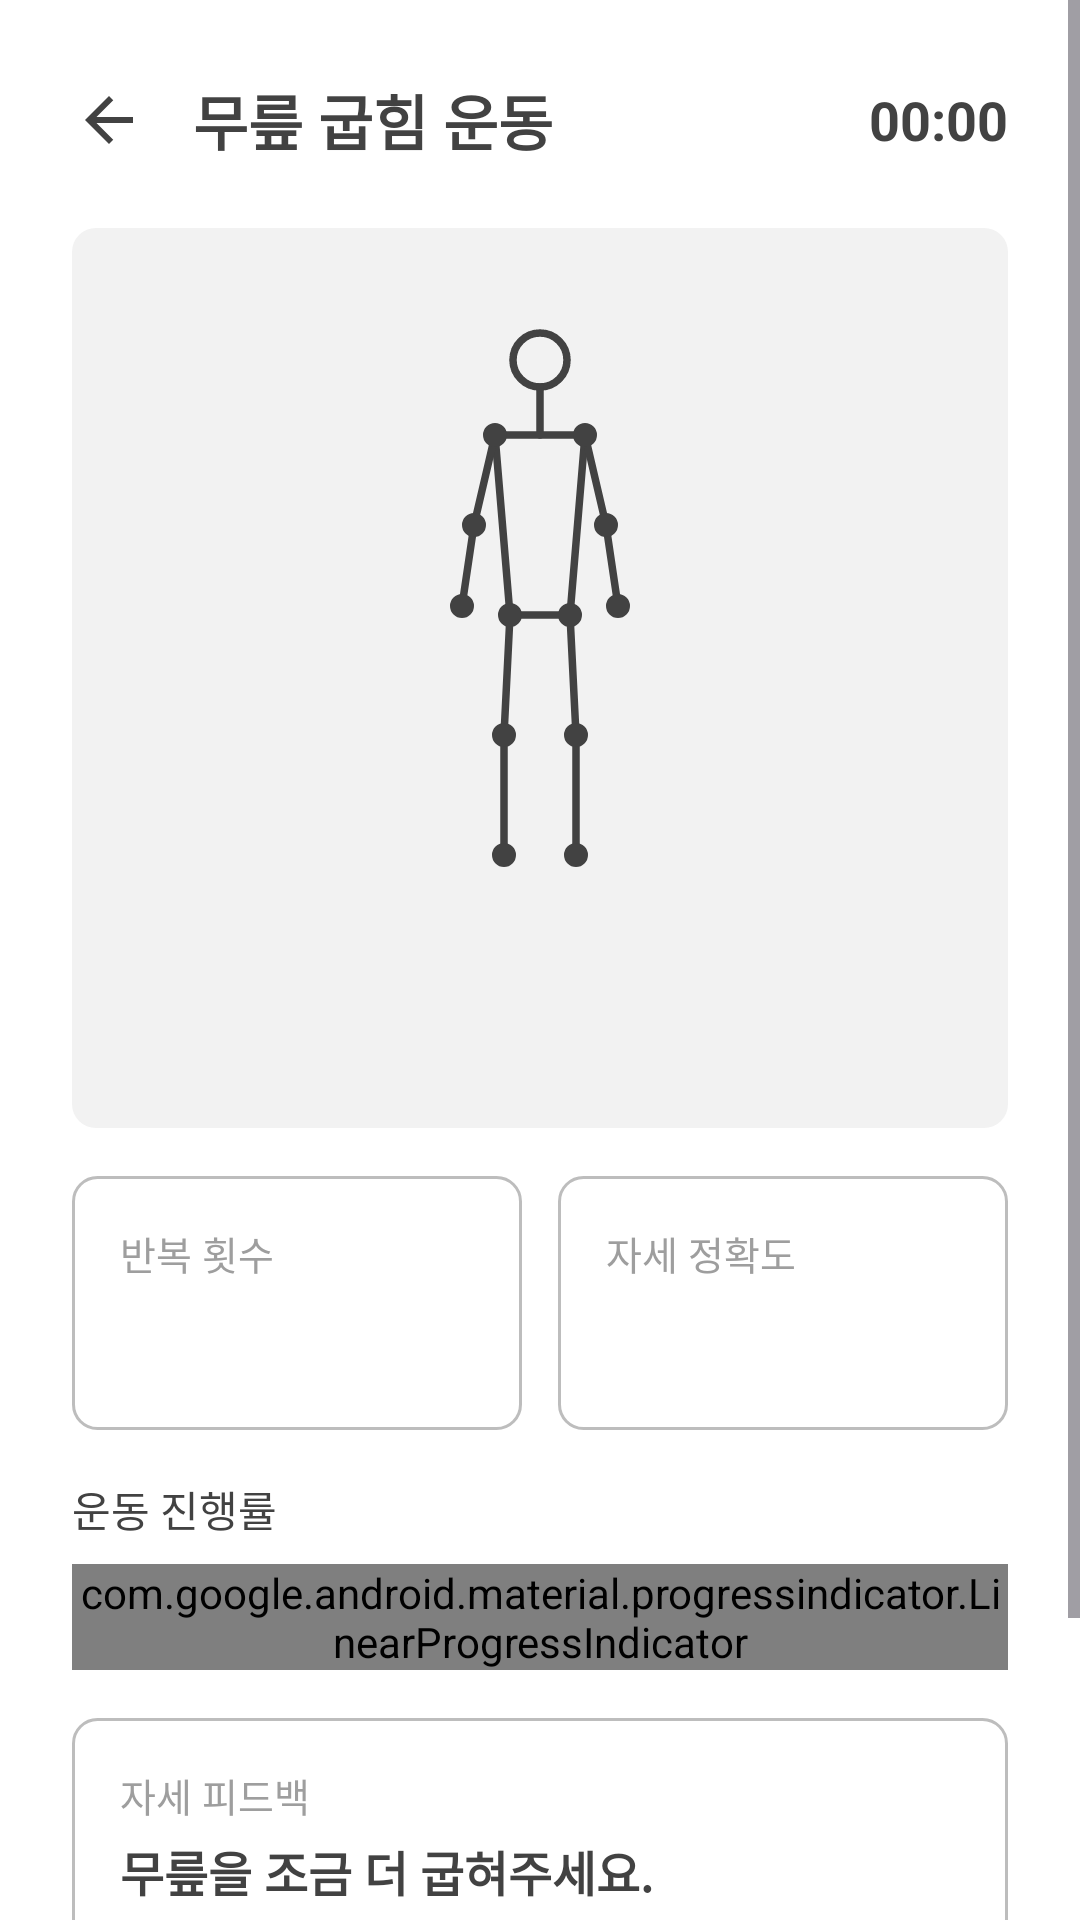

Produce the Android XML layout that renders to this screen, including the resource entries it uses.
<!-- AndroidManifest.xml: application theme Theme.AIRehabPostureApp -->
<!-- res/layout/activity_exercise.xml -->
<?xml version="1.0" encoding="utf-8"?>
<ScrollView xmlns:android="http://schemas.android.com/apk/res/android"
    xmlns:app="http://schemas.android.com/apk/res-auto"
    xmlns:tools="http://schemas.android.com/tools"
    android:id="@+id/exerciseRoot"
    android:layout_width="match_parent"
    android:layout_height="match_parent"
    android:background="@color/white"
    android:fillViewport="true"
    tools:context=".ExerciseActivity">

    <LinearLayout
        android:layout_width="match_parent"
        android:layout_height="wrap_content"
        android:orientation="vertical"
        android:paddingStart="@dimen/screen_padding_horizontal"
        android:paddingTop="16dp"
        android:paddingEnd="@dimen/screen_padding_horizontal"
        android:paddingBottom="32dp">

        
        <LinearLayout
            android:layout_width="match_parent"
            android:layout_height="wrap_content"
            android:gravity="center_vertical"
            android:orientation="horizontal">

            <ImageButton
                android:id="@+id/backButton"
                android:layout_width="48dp"
                android:layout_height="48dp"
                android:layout_marginStart="-12dp"
                android:background="?attr/selectableItemBackgroundBorderless"
                android:contentDescription="@string/back"
                android:src="@drawable/ic_arrow_back" />

            <TextView
                android:id="@+id/exerciseNameText"
                android:layout_width="0dp"
                android:layout_height="wrap_content"
                android:layout_marginStart="4dp"
                android:layout_weight="1"
                android:ellipsize="end"
                android:maxLines="1"
                android:text="@string/exercise_name_knee_flexion"
                android:textColor="@color/gray_dark"
                android:textSize="20sp"
                android:textStyle="bold" />

            <TextView
                android:id="@+id/exerciseTimerText"
                android:layout_width="wrap_content"
                android:layout_height="wrap_content"
                android:layout_marginStart="8dp"
                android:fontFeatureSettings="tnum"
                android:text="@string/exercise_timer_initial"
                android:textColor="@color/gray_dark"
                android:textSize="18sp"
                android:textStyle="bold" />
        </LinearLayout>

        
        <FrameLayout
            android:id="@+id/cameraPreviewContainer"
            android:layout_width="match_parent"
            android:layout_height="0dp"
            android:layout_marginTop="12dp"
            android:layout_weight="1"
            android:background="@drawable/bg_camera_preview"
            android:contentDescription="@string/camera_preview_description"
            android:minHeight="300dp">

            
            <ImageView
                android:id="@+id/skeletonOverlayView"
                android:layout_width="match_parent"
                android:layout_height="match_parent"
                android:layout_margin="24dp"
                android:contentDescription="@string/skeleton_overlay_description"
                android:scaleType="fitCenter"
                android:src="@drawable/ic_skeleton_placeholder" />
        </FrameLayout>

        
        <LinearLayout
            android:layout_width="match_parent"
            android:layout_height="wrap_content"
            android:baselineAligned="false"
            android:layout_marginTop="16dp"
            android:orientation="horizontal">

            <LinearLayout
                android:id="@+id/repetitionContainer"
                android:layout_width="0dp"
                android:layout_height="wrap_content"
                android:layout_weight="1"
                android:background="@drawable/bg_card"
                android:orientation="vertical"
                android:padding="16dp">

                <TextView
                    android:id="@+id/repetitionLabelText"
                    android:layout_width="wrap_content"
                    android:layout_height="wrap_content"
                    android:text="@string/repetition_count_label"
                    android:textColor="@color/gray"
                    android:textSize="13sp" />

                <TextView
                    android:id="@+id/repetitionCountText"
                    android:layout_width="wrap_content"
                    android:layout_height="wrap_content"
                    android:layout_marginTop="4dp"
                    android:textColor="@color/gray_dark"
                    android:textSize="22sp"
                    android:textStyle="bold"
                    tools:text="8 / 20회" />
            </LinearLayout>

            <LinearLayout
                android:id="@+id/accuracyContainer"
                android:layout_width="0dp"
                android:layout_height="wrap_content"
                android:layout_marginStart="12dp"
                android:layout_weight="1"
                android:background="@drawable/bg_card"
                android:orientation="vertical"
                android:padding="16dp">

                <TextView
                    android:id="@+id/accuracyLabelText"
                    android:layout_width="wrap_content"
                    android:layout_height="wrap_content"
                    android:text="@string/accuracy_label"
                    android:textColor="@color/gray"
                    android:textSize="13sp" />

                <TextView
                    android:id="@+id/accuracyText"
                    android:layout_width="wrap_content"
                    android:layout_height="wrap_content"
                    android:layout_marginTop="4dp"
                    android:textColor="@color/gray_dark"
                    android:textSize="22sp"
                    android:textStyle="bold"
                    tools:text="86%" />
            </LinearLayout>
        </LinearLayout>

        
        <LinearLayout
            android:layout_width="match_parent"
            android:layout_height="wrap_content"
            android:layout_marginTop="16dp"
            android:orientation="horizontal">

            <TextView
                android:id="@+id/exerciseProgressLabelText"
                android:layout_width="0dp"
                android:layout_height="wrap_content"
                android:layout_weight="1"
                android:text="@string/exercise_progress_label"
                android:textColor="@color/gray_dark"
                android:textSize="14sp" />

            <TextView
                android:id="@+id/exerciseProgressPercentText"
                android:layout_width="wrap_content"
                android:layout_height="wrap_content"
                android:textColor="@color/gray_dark"
                android:textSize="14sp"
                android:textStyle="bold"
                tools:text="40%" />
        </LinearLayout>

        <com.google.android.material.progressindicator.LinearProgressIndicator
            android:id="@+id/exerciseProgressBar"
            android:layout_width="match_parent"
            android:layout_height="wrap_content"
            android:layout_marginTop="8dp"
            android:max="100"
            app:indicatorColor="@color/primary"
            app:trackColor="@color/gray_light"
            app:trackCornerRadius="4dp"
            app:trackThickness="8dp"
            tools:progress="40" />

        
        <LinearLayout
            android:id="@+id/postureFeedbackContainer"
            android:layout_width="match_parent"
            android:layout_height="wrap_content"
            android:layout_marginTop="16dp"
            android:background="@drawable/bg_card"
            android:orientation="vertical"
            android:padding="16dp">

            <TextView
                android:id="@+id/postureFeedbackLabelText"
                android:layout_width="wrap_content"
                android:layout_height="wrap_content"
                android:text="@string/posture_feedback_label"
                android:textColor="@color/gray"
                android:textSize="13sp" />

            <TextView
                android:id="@+id/postureFeedbackText"
                android:layout_width="match_parent"
                android:layout_height="wrap_content"
                android:layout_marginTop="4dp"
                android:text="@string/feedback_bend_knee_more"
                android:textColor="@color/gray_dark"
                android:textSize="16sp"
                android:textStyle="bold" />
        </LinearLayout>

        
        <LinearLayout
            android:layout_width="match_parent"
            android:layout_height="wrap_content"
            android:layout_marginTop="24dp"
            android:orientation="horizontal">

            <com.google.android.material.button.MaterialButton
                android:id="@+id/pauseButton"
                android:layout_width="0dp"
                android:layout_height="@dimen/button_height"
                android:layout_weight="1"
                android:insetTop="0dp"
                android:insetBottom="0dp"
                android:text="@string/pause_exercise"
                android:textColor="@color/gray_dark"
                android:textSize="16sp"
                android:textStyle="bold"
                app:backgroundTint="@color/white"
                app:cornerRadius="@dimen/radius_default"
                app:strokeColor="@color/gray_medium"
                app:strokeWidth="1dp" />

            <com.google.android.material.button.MaterialButton
                android:id="@+id/endExerciseButton"
                android:layout_width="0dp"
                android:layout_height="@dimen/button_height"
                android:layout_marginStart="12dp"
                android:layout_weight="1"
                android:insetTop="0dp"
                android:insetBottom="0dp"
                android:text="@string/end_exercise"
                android:textColor="@color/white"
                android:textSize="16sp"
                android:textStyle="bold"
                app:backgroundTint="@color/primary"
                app:cornerRadius="@dimen/radius_default" />
        </LinearLayout>
    </LinearLayout>
</ScrollView>
<!-- resources referenced by this layout -->
<resources>
  <color name="gray">#FF9E9E9E</color>
  <color name="gray_dark">#FF424242</color>
  <color name="gray_light">#FFF2F2F2</color>
  <color name="gray_medium">#FFBDBDBD</color>
  <color name="white">#FFFFFFFF</color>
  <dimen name="button_height">52dp</dimen>
  <dimen name="radius_default">8dp</dimen>
  <dimen name="screen_padding_horizontal">24dp</dimen>
  <!-- drawable bg_camera_preview (drawable) -->
  <?xml version="1.0" encoding="utf-8"?>
  <shape xmlns:android="http://schemas.android.com/apk/res/android"
      android:shape="rectangle">
      <solid android:color="@color/gray_light" />
      <corners android:radius="@dimen/radius_default" />
  </shape>
  <!-- drawable bg_card (drawable) -->
  <?xml version="1.0" encoding="utf-8"?>
  <shape xmlns:android="http://schemas.android.com/apk/res/android"
      android:shape="rectangle">
      <solid android:color="@color/white" />
      <stroke
          android:width="1dp"
          android:color="@color/gray_medium" />
      <corners android:radius="@dimen/radius_default" />
  </shape>
  <!-- drawable ic_arrow_back (drawable) -->
  <?xml version="1.0" encoding="utf-8"?>
  <vector xmlns:android="http://schemas.android.com/apk/res/android"
      android:width="24dp"
      android:height="24dp"
      android:autoMirrored="true"
      android:viewportWidth="24"
      android:viewportHeight="24">
      <path
          android:fillColor="@color/gray_dark"
          android:pathData="M20,11H7.83l5.59,-5.59L12,4l-8,8 8,8 1.41,-1.41L7.83,13H20v-2z" />
  </vector>
  <!-- drawable ic_skeleton_placeholder: vector/xml drawable (drawable, 2183 chars, omitted) -->
  <string name="accuracy_label">자세 정확도</string>
  <string name="back">뒤로가기</string>
  <string name="camera_preview_description">카메라 미리보기 영역</string>
  <string name="end_exercise">운동 종료</string>
  <string name="exercise_name_knee_flexion">무릎 굽힘 운동</string>
  <string name="exercise_progress_label">운동 진행률</string>
  <string name="exercise_timer_initial">00:00</string>
  <string name="feedback_bend_knee_more">무릎을 조금 더 굽혀주세요.</string>
  <string name="pause_exercise">일시정지</string>
  <string name="posture_feedback_label">자세 피드백</string>
  <string name="repetition_count_label">반복 횟수</string>
  <string name="skeleton_overlay_description">자세 인식 Skeleton 표시 영역</string>
  <style name="Theme.AIRehabPostureApp" parent="Base.Theme.AIRehabPostureApp" />
  <style name="Base.Theme.AIRehabPostureApp" parent="Theme.Material3.DayNight.NoActionBar">
          
          <item name="colorPrimary">@color/primary</item>
      </style>
</resources>
